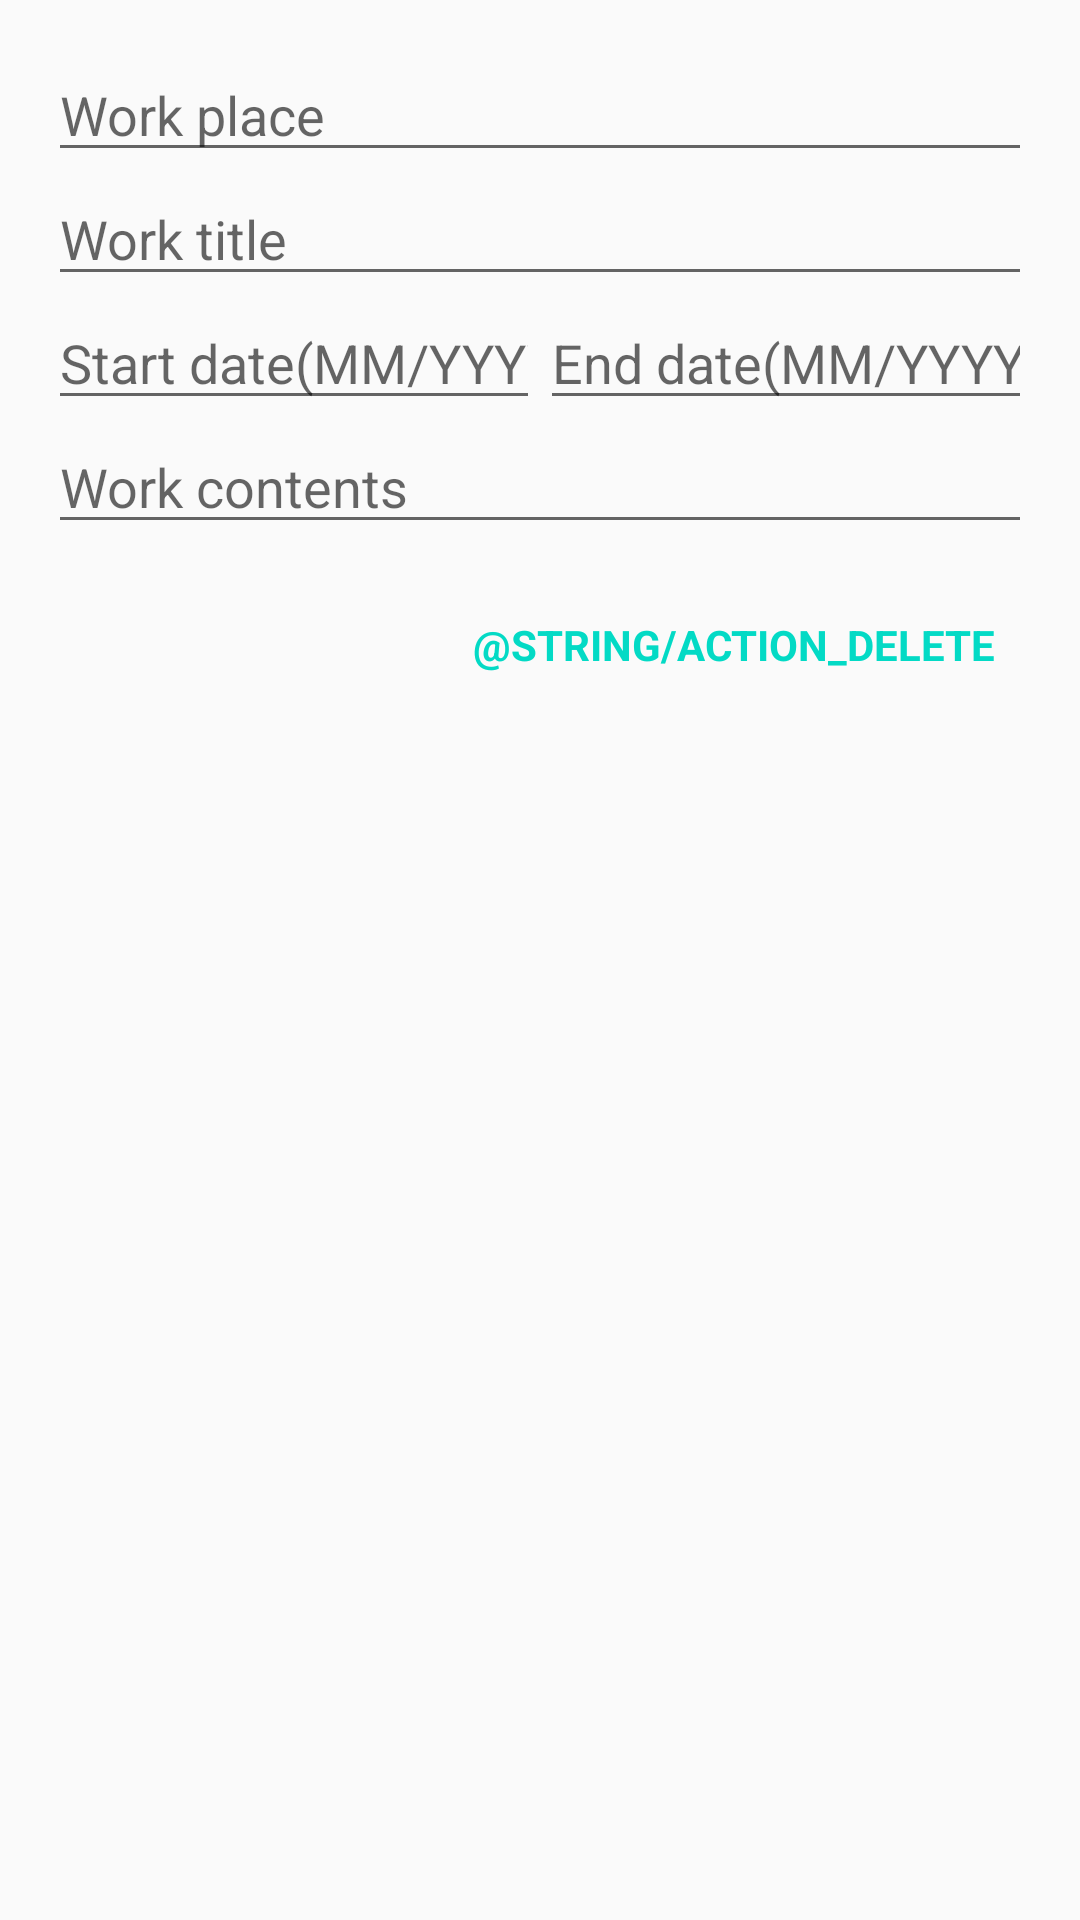

Reconstruct the res/layout file that produces this screen, plus the resources it refers to.
<!-- AndroidManifest.xml: application theme AppTheme -->
<!-- res/layout/activity_work_edit.xml -->
<?xml version="1.0" encoding="utf-8"?>
<LinearLayout
    xmlns:android="http://schemas.android.com/apk/res/android"
    android:layout_width="match_parent"
    android:layout_height="match_parent"
    android:padding="@dimen/spacing_medium"
    android:orientation="vertical">

    <EditText
        android:id="@+id/work_edit_place"
        android:layout_width="match_parent"
        android:layout_height="wrap_content"
        android:hint="@string/work_edit_place_hint"/>

    <EditText
        android:id="@+id/work_edit_title"
        android:layout_width="match_parent"
        android:layout_height="wrap_content"
        android:hint="@string/work_edit_title_hint"/>

    <LinearLayout
        android:layout_width="match_parent"
        android:layout_height="wrap_content">

        <EditText
            android:id="@+id/work_edit_start_date"
            android:layout_width="0dp"
            android:layout_height="wrap_content"
            android:layout_weight="1"
            android:inputType="date"
            android:hint="@string/start_date"/>

        <EditText
            android:id="@+id/work_edit_end_date"
            android:layout_width="0dp"
            android:layout_height="wrap_content"
            android:layout_weight="1"
            android:inputType="date"
            android:hint="@string/end_date"/>

    </LinearLayout>

    <EditText
        android:id="@+id/work_edit_contents"
        android:layout_width="match_parent"
        android:layout_height="wrap_content"
        android:hint="@string/work_edit_contents_hint"/>

    <TextView
        android:id="@+id/education_edit_delete"
        android:layout_width="wrap_content"
        android:layout_height="wrap_content"
        android:layout_marginTop="@dimen/spacing_small"
        android:layout_gravity="right"
        android:text="@string/action_delete"
        style="@style/AppTheme.TextView.DeleteButton"/>

</LinearLayout>
<!-- resources referenced by this layout -->
<resources>
  <dimen name="spacing_medium">16dp</dimen>
  <dimen name="spacing_small">12dp</dimen>
  <string name="action_delete">刪除</string>
  <string name="end_date">End date(MM/YYYY)</string>
  <string name="start_date">Start date(MM/YYYY)</string>
  <string name="work_edit_contents_hint">Work contents</string>
  <string name="work_edit_place_hint">Work place</string>
  <string name="work_edit_title_hint">Work title</string>
  <style name="AppTheme.TextView.DeleteButton">
          <item name="android:background">?attr/selectableItemBackground</item>
          <item name="android:padding">@dimen/spacing_small</item>
          <item name="android:textAllCaps">true</item>
          <item name="android:textColor">@color/colorAccent</item>
          <item name="android:textStyle">bold</item>
      </style>
  <style name="AppTheme" parent="Theme.AppCompat.Light.DarkActionBar">
          
          <item name="colorPrimary">@color/colorPrimary</item>
          <item name="colorPrimaryDark">@color/colorPrimaryDark</item>
          <item name="colorAccent">@color/colorAccent</item>
      </style>
  <!-- not gathered from this repository: default colours our renderer supplied (Android Studio template values) -->
  <color name="colorPrimary">#FF6200EE</color>
  <color name="colorPrimaryDark">#FF3700B3</color>
  <color name="colorAccent">#FF03DAC5</color>
</resources>
